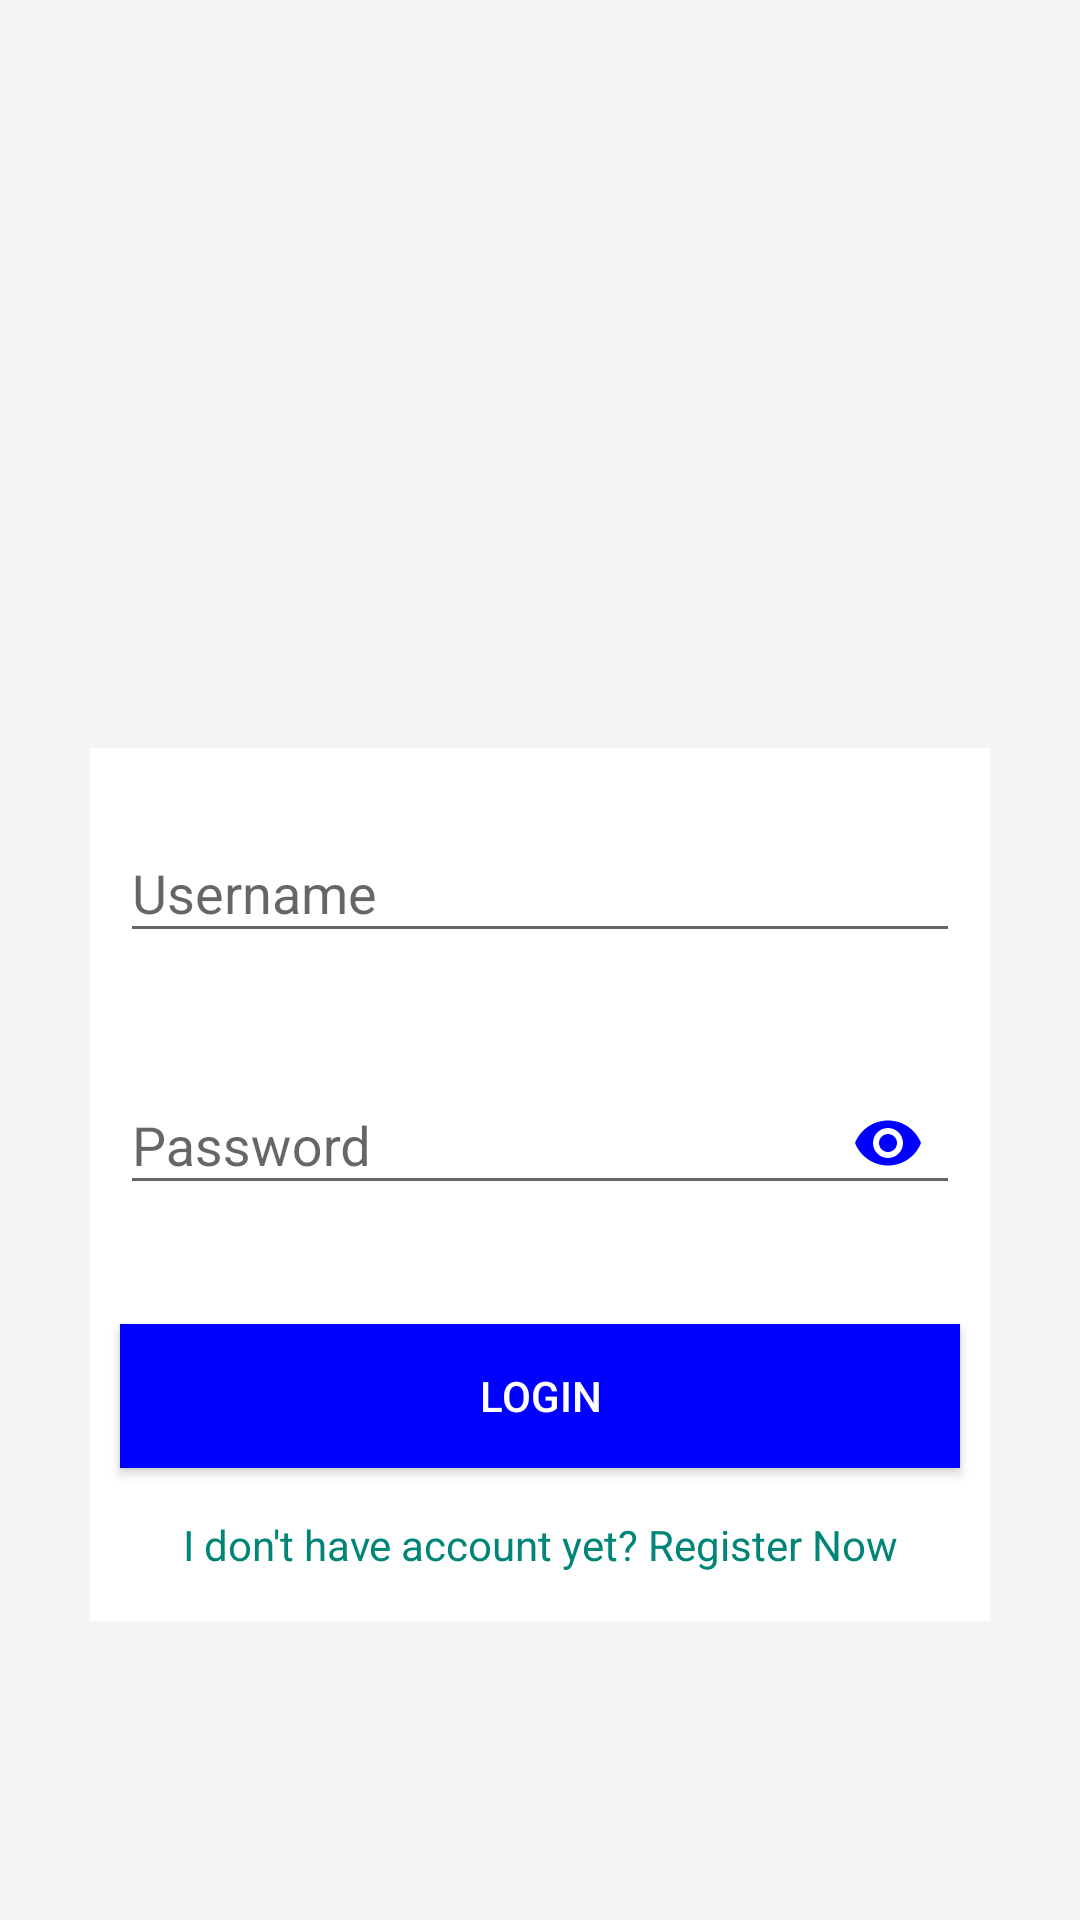

Produce the Android XML layout that renders to this screen, including the resource entries it uses.
<!-- AndroidManifest.xml: application theme AppTheme -->
<!-- res/layout/activity_login.xml -->
<?xml version="1.0" encoding="utf-8"?>
<android.support.constraint.ConstraintLayout xmlns:android="http://schemas.android.com/apk/res/android"
    xmlns:app="http://schemas.android.com/apk/res-auto"
    xmlns:tools="http://schemas.android.com/tools"
    android:layout_width="match_parent"
    android:layout_height="match_parent"
    android:background="#F5F5F5"
    tools:context=".LoginActivity">

    <ScrollView
        android:layout_width="match_parent"
        android:layout_height="match_parent">

        <LinearLayout
            android:layout_width="match_parent"
            android:layout_height="match_parent"
            android:layout_gravity="center_vertical"
            android:background="#FFF"
            android:layout_margin="30dp"
            android:orientation="vertical">

            <ImageView
                android:id="@+id/imageView"
                android:layout_width="match_parent"
                android:layout_height="150dp"
                android:background="#f5f5f5"
                android:layout_gravity="center_horizontal"
                android:src="@drawable/ic_action_user" />

            <android.support.design.widget.TextInputLayout
                android:id="@+id/txtUsername"
                android:layout_width="match_parent"
                android:layout_height="wrap_content"
                android:layout_marginTop="16dp"
                android:layout_marginRight="10dp"
                android:layout_marginLeft="10dp"
                app:errorEnabled="true">

                <android.support.design.widget.TextInputEditText
                    android:id="@+id/username"
                    android:layout_width="match_parent"
                    android:layout_height="wrap_content"
                    android:hint="Username"/>  //meninputkan Username
            </android.support.design.widget.TextInputLayout>

            <android.support.design.widget.TextInputLayout
                android:id="@+id/txtPassword"
                android:layout_width="match_parent"
                android:layout_height="wrap_content"
                android:layout_marginTop="8dp"
                android:layout_marginRight="10dp"
                android:layout_marginLeft="10dp"
                app:errorEnabled="true"
                app:passwordToggleEnabled="true"
                app:passwordToggleTint="@color/colorAccent">

                <android.support.design.widget.TextInputEditText
                    android:id="@+id/password"
                    android:layout_width="match_parent"
                    android:layout_height="wrap_content"
                    android:hint="Password"
                    android:inputType="textPassword" />  //meninputkan Password
            </android.support.design.widget.TextInputLayout>

            <Button
                android:id="@+id/buttonLogin"
                android:layout_width="match_parent"
                android:layout_height="wrap_content"
                android:layout_gravity="center_horizontal"
                android:layout_marginTop="16dp"
                android:background="@color/colorAccent"
                android:text="Login"
                android:layout_marginRight="10dp"
                android:layout_marginLeft="10dp"
                android:textColor="@android:color/white" /> //button Login

            <TextView
                android:id="@+id/txtRegister"
                android:layout_width="match_parent"
                android:layout_height="wrap_content"
                android:text="I don't have account yet? Register Now"
                android:layout_margin="16dp"
                android:textColor="@color/colorPrimary"
                android:gravity="center_horizontal" />
        </LinearLayout>
    </ScrollView>

</android.support.constraint.ConstraintLayout>
<!-- resources referenced by this layout -->
<resources>
  <color name="colorAccent">#0000ff</color>
  <color name="colorPrimary">#008577</color>
  <style name="AppTheme" parent="Theme.AppCompat.Light.DarkActionBar">
          
          
          
          
          <item name="colorPrimary">@color/colorPrimary</item>
          <item name="colorPrimaryDark">@color/colorPrimaryDark</item>
          <item name="colorAccent">@color/colorAccent</item>
      </style>
  <color name="colorPrimaryDark">#00574B</color>
</resources>
